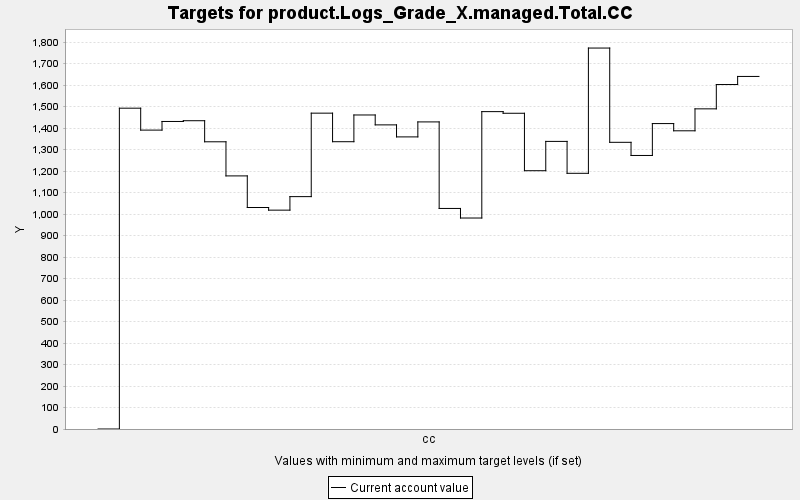

Data behind this chart, as committed beside it:
TARGET, PERIOD, YEAR, PERIODWIDTH, MINIMUM, MAXIMUM, MINWEIGHT, MAXWEIGHT, CURRENT, SUMMARY
product.Logs_Grade_X.managed.Total.CC, 0, 0, 10.0, 0.0, 10000, 1.0, 1.0, 0.0, 0.0
product.Logs_Grade_X.managed.Total.CC, 1, 10, 10.0, 0.0, 10000, 1.0, 1.0, 1492, 0.0
product.Logs_Grade_X.managed.Total.CC, 2, 20, 10.0, 0.0, 10000, 1.0, 1.0, 1390, 0.0
product.Logs_Grade_X.managed.Total.CC, 3, 30, 10.0, 0.0, 10000, 1.0, 1.0, 1431, 0.0
product.Logs_Grade_X.managed.Total.CC, 4, 40, 10.0, 0.0, 10000, 1.0, 1.0, 1434, 0.0
product.Logs_Grade_X.managed.Total.CC, 5, 50, 10.0, 0.0, 10000, 1.0, 1.0, 1336, 0.0
product.Logs_Grade_X.managed.Total.CC, 6, 60, 10.0, 0.0, 10000, 1.0, 1.0, 1177, 0.0
product.Logs_Grade_X.managed.Total.CC, 7, 70, 10.0, 0.0, 10000, 1.0, 1.0, 1030, 0.0
product.Logs_Grade_X.managed.Total.CC, 8, 80, 10.0, 0.0, 10000, 1.0, 1.0, 1018, 0.0
product.Logs_Grade_X.managed.Total.CC, 9, 90, 10.0, 0.0, 10000, 1.0, 1.0, 1081, 0.0
product.Logs_Grade_X.managed.Total.CC, 10, 100, 10.0, 0.0, 10000, 1.0, 1.0, 1469, 0.0
product.Logs_Grade_X.managed.Total.CC, 11, 110, 10.0, 0.0, 10000, 1.0, 1.0, 1336, 0.0
product.Logs_Grade_X.managed.Total.CC, 12, 120, 10.0, 0.0, 10000, 1.0, 1.0, 1461, 0.0
product.Logs_Grade_X.managed.Total.CC, 13, 130, 10.0, 0.0, 10000, 1.0, 1.0, 1415, 0.0
product.Logs_Grade_X.managed.Total.CC, 14, 140, 10.0, 0.0, 10000, 1.0, 1.0, 1359, 0.0
product.Logs_Grade_X.managed.Total.CC, 15, 150, 10.0, 0.0, 10000, 1.0, 1.0, 1429, 0.0
product.Logs_Grade_X.managed.Total.CC, 16, 160, 10.0, 0.0, 10000, 1.0, 1.0, 1026, 0.0
product.Logs_Grade_X.managed.Total.CC, 17, 170, 10.0, 0.0, 10000, 1.0, 1.0, 981.5, 0.0
product.Logs_Grade_X.managed.Total.CC, 18, 180, 10.0, 0.0, 10000, 1.0, 1.0, 1476, 0.0
product.Logs_Grade_X.managed.Total.CC, 19, 190, 10.0, 0.0, 10000, 1.0, 1.0, 1469, 0.0
product.Logs_Grade_X.managed.Total.CC, 20, 200, 10.0, 0.0, 10000, 1.0, 1.0, 1202, 0.0
product.Logs_Grade_X.managed.Total.CC, 21, 210, 10.0, 0.0, 10000, 1.0, 1.0, 1338, 0.0
product.Logs_Grade_X.managed.Total.CC, 22, 220, 10.0, 0.0, 10000, 1.0, 1.0, 1189, 0.0
product.Logs_Grade_X.managed.Total.CC, 23, 230, 10.0, 0.0, 10000, 1.0, 1.0, 1772, 0.0
product.Logs_Grade_X.managed.Total.CC, 24, 240, 10.0, 0.0, 10000, 1.0, 1.0, 1334, 0.0
product.Logs_Grade_X.managed.Total.CC, 25, 250, 10.0, 0.0, 10000, 1.0, 1.0, 1272, 0.0
product.Logs_Grade_X.managed.Total.CC, 26, 260, 10.0, 0.0, 10000, 1.0, 1.0, 1421, 0.0
product.Logs_Grade_X.managed.Total.CC, 27, 270, 10.0, 0.0, 10000, 1.0, 1.0, 1387, 0.0
product.Logs_Grade_X.managed.Total.CC, 28, 280, 10.0, 0.0, 10000, 1.0, 1.0, 1489, 0.0
product.Logs_Grade_X.managed.Total.CC, 29, 290, 10.0, 0.0, 10000, 1.0, 1.0, 1602, 0.0
product.Logs_Grade_X.managed.Total.CC, 30, 300, 10.0, 0.0, 10000, 1.0, 1.0, 1640, 0.0
